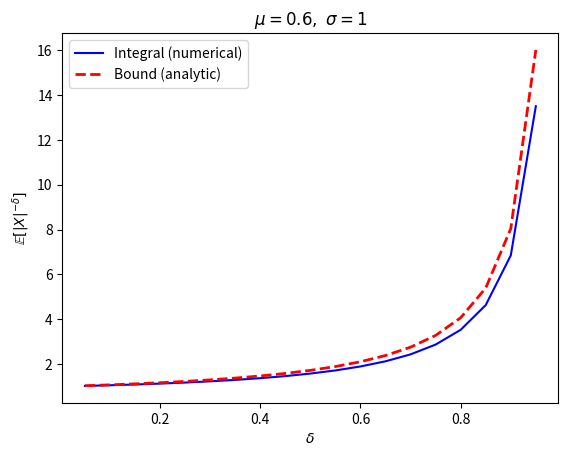

Write the Python code that produced this figure.
import numpy as np
import matplotlib.pyplot as plt
from scipy.stats import norm
from scipy.integrate import quad
from scipy.special import gamma

mu = 0.6
sigma = 1.0
deltavec = np.arange(0.05, 1.00, 0.05)

# theoretical bound
bound = (2 ** ((1 - deltavec) / 2)) * gamma((1 - deltavec) / 2) / (sigma ** deltavec * np.sqrt(2 * np.pi))

# numerical integralp
intvals = []
for delta in deltavec:
    f = lambda x: (1 / np.abs(x) ** delta) * norm.pdf(x, mu, sigma)
    val, _ = quad(f, -np.inf, np.inf, limit=500)
    intvals.append(val)
intvals = np.array(intvals)

# plot
plt.plot(deltavec, intvals, 'b-', label='Integral (numerical)')
plt.plot(deltavec, bound, 'r--', linewidth=2, label='Bound (analytic)')
plt.xlabel(r'$\delta$')
plt.ylabel(r'$\mathbb{E}[|X|^{-\delta}]$')
plt.legend(loc='upper left')
plt.title(r'$\mu=0.6,\ \sigma=1$')
plt.show()